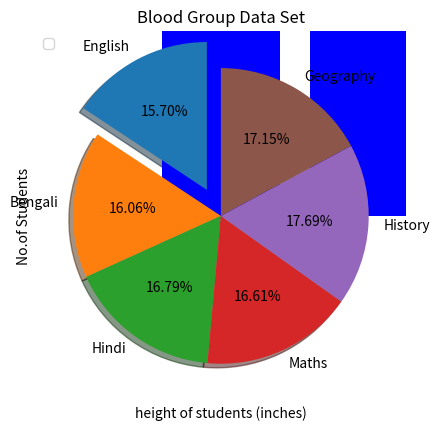

The matplotlib source for this figure:
"""Q1.Store blood groups of 50 different atients and show the no of 

patients having O- blood grouQ1. Store blood groups of 50 different 

atients and show the no of patients having O- blood group"""



from matplotlib import pyplot as plt

blood_grp=['O+', 'A+', 'B+', 'AB+', 'O-', 'A-', 'B-', 'AB-']

patients=[5, 10, 12, 5, 3, 4, 5, 6]

colors = ['b','b','b','b','g','b','b','b']

plt.bar(blood_grp,patients,color=colors)

plt.legend()

plt.xlabel('Blood Groups')

plt.ylabel('No. of Patients')

plt.title('Blood Group Data Set')

plt.show()
"""Q2. Store data of marks acquired by a certain student and show 

them in form of a piechart and slice out the subject having least 

marks"""



import matplotlib.pyplot as plt

subjects=['English','Bengali','Hindi','Maths','History','Geography']

marks = [87,89,93,92,98,95]

plt.pie(marks,labels=subjects,startangle=90,shadow=True,

        explode=(0.2,0,0,0,0,0),autopct='%1.2f%%')

plt.show()
"""Q3.Store data of heights of 50 students with 4 mistakes and plot 

them in a graph and segregate normal data from abnormal one"""



heights=[72,71,56,45,67,89,54,58,67,77,77,78,77,73,73,172,72,71,56,

         45,67,89,54,58,67,172,77,78,77,73,73,172,12,54,64,75,75,77,

         88,66,70,12,54,64,75,75,77,88,66,70]

def plot_his(heights):

    start=min(heights)-min(heights)%10

    end=max(heights)+10

    bins=list(range(start,end,5))

    plt.hist(heights,bins,histtype='bar',rwidth=0.5,color='c')

    plt.xlabel('height of students (inches)')

    plt.ylabel('No.of Students')

    plt.show()

plot_his(heights)

heights=list(filter(lambda x: not x==172 and not x==12, heights))

plot_his(heights)